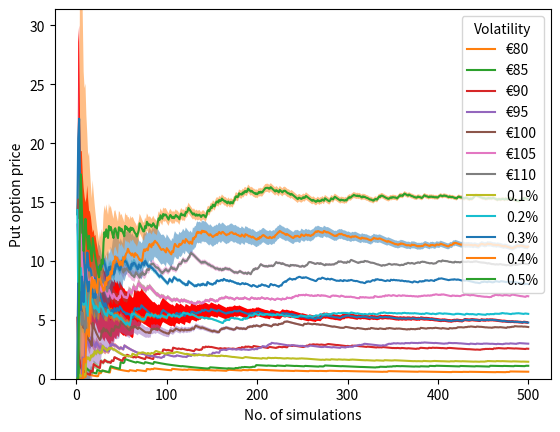

This chart was generated by the following Python code:
import numpy as np
import matplotlib.pyplot as plt
from scipy.stats import norm
import math

def stock_sim(S0, T, r, sigma, dt, num_steps):
    stock_prices = np.zeros(num_steps + 1)
    stock_prices[0] = S0
    num_steps = int(T / dt)
    
    for i in range(1, num_steps + 1):
        dW = np.random.normal(0, 1)
        stock_prices[i] = stock_prices[i - 1] + stock_prices[i - 1] * (r * dt + sigma * np.sqrt(dt) * dW)

    return stock_prices

def average_payoff(S0, K, T, r, sigma, dt, num_simulations, num_steps):
    payoffs = np.zeros(num_simulations)

    for i in range(num_simulations):
        stock_prices = stock_sim(S0, T, r, sigma, dt, num_steps)
        payoff = np.maximum(K - stock_prices[-1], 0)
        payoffs[i] = payoff

    return np.mean(payoffs)

def run_simulation():
    S0 = 100
    K = 99
    T = 1
    r = 0.06
    sigma = 0.2
    dt = 1 / 365
    num_simulations = 100
    num_steps = int(T / dt)

    payoff = average_payoff(S0, K, T, r, sigma, dt, num_simulations, num_steps)
    option_price = np.exp(-r * T) * payoff
    return option_price

print(run_simulation())

def converge_payoff(S0, K, T, r, sigma, dt, num_simulations, num_steps):

    payoffs = []

    mean_payoffs = []
    option_prices = []
    i_s = []
    error = []
    for i in range(num_simulations):

        stock_prices = stock_sim(S0, T, r, sigma, dt, num_steps)
        payoff = np.maximum(K - stock_prices[-1], 0)
        payoffs.append(payoff)


        mean_payoffs.append(np.mean(payoffs))
        i_s.append(i+1)
        error.append(float(np.var(mean_payoffs)) / float(math.sqrt(i+1)))
        option_prices.append(np.mean(payoffs) * np.exp(-r * T))


    return option_prices, i_s, error

def convergence(S0, K, T, r, sigma, dt, num_simulations):

    num_steps = int(T / dt)

    payoffs = converge_payoff(S0, K, T, r, sigma, dt, num_simulations, num_steps)
    option_price = np.asarray(payoffs[0])
    steps = np.asarray(payoffs[1])
    error = np.asarray(payoffs[2])
    plt.plot(steps, option_price)
    plt.fill_between(steps, option_price-error, option_price+error,alpha=1, facecolor='r')
    plt.ylim(bottom=0)
    plt.xlabel('No. of simulations')
    plt.ylabel('Put option price')
    plt.show()

convergence(100, 99, 1, 0.06, 0.2, 1/365, 500)


def varying_K(S0, T, r, sigma, dt, num_simulations):

    num_steps = int(T / dt)

    for K in range(80, 115, 5):
        payoffs = converge_payoff(S0, K, T, r, sigma, dt, num_simulations, num_steps)
        option_price = np.asarray(payoffs[0])
        steps = np.asarray(payoffs[1])
        error = np.asarray(payoffs[2])
        plt.plot(steps, option_price, label = f'€{K}')
        plt.fill_between(steps, option_price-error, option_price+error,alpha=0.5)
    plt.ylim(bottom=0)
    plt.legend(title = 'Strike price')
    plt.xlabel('No. of simulations')
    plt.ylabel('Put option price')
    plt.show()

varying_K(100, 1, 0.06, 0.2, 1/365, 500)

def varying_sigma(S0,K, T, r, dt, num_simulations):

    num_steps = int(T / dt)
        
    for sigma in np.arange(0.1, 0.6, 0.1):
        payoffs = converge_payoff(S0, K, T, r, sigma, dt, num_simulations, num_steps)

        option_price = np.asarray(payoffs[0])
        steps = np.asarray(payoffs[1])
        error = np.asarray(payoffs[2])
        plt.plot(steps, option_price, label = '{:.1f}%'.format(sigma))
        plt.fill_between(steps, option_price-error, option_price+error,alpha=0.5)
    plt.ylim(bottom=0)
    plt.legend(title = 'Volatility')
    plt.xlabel('No. of simulations')
    plt.ylabel('Put option price')
    plt.show()

varying_sigma(100,99, 1, 0.06, 1/365, 500)